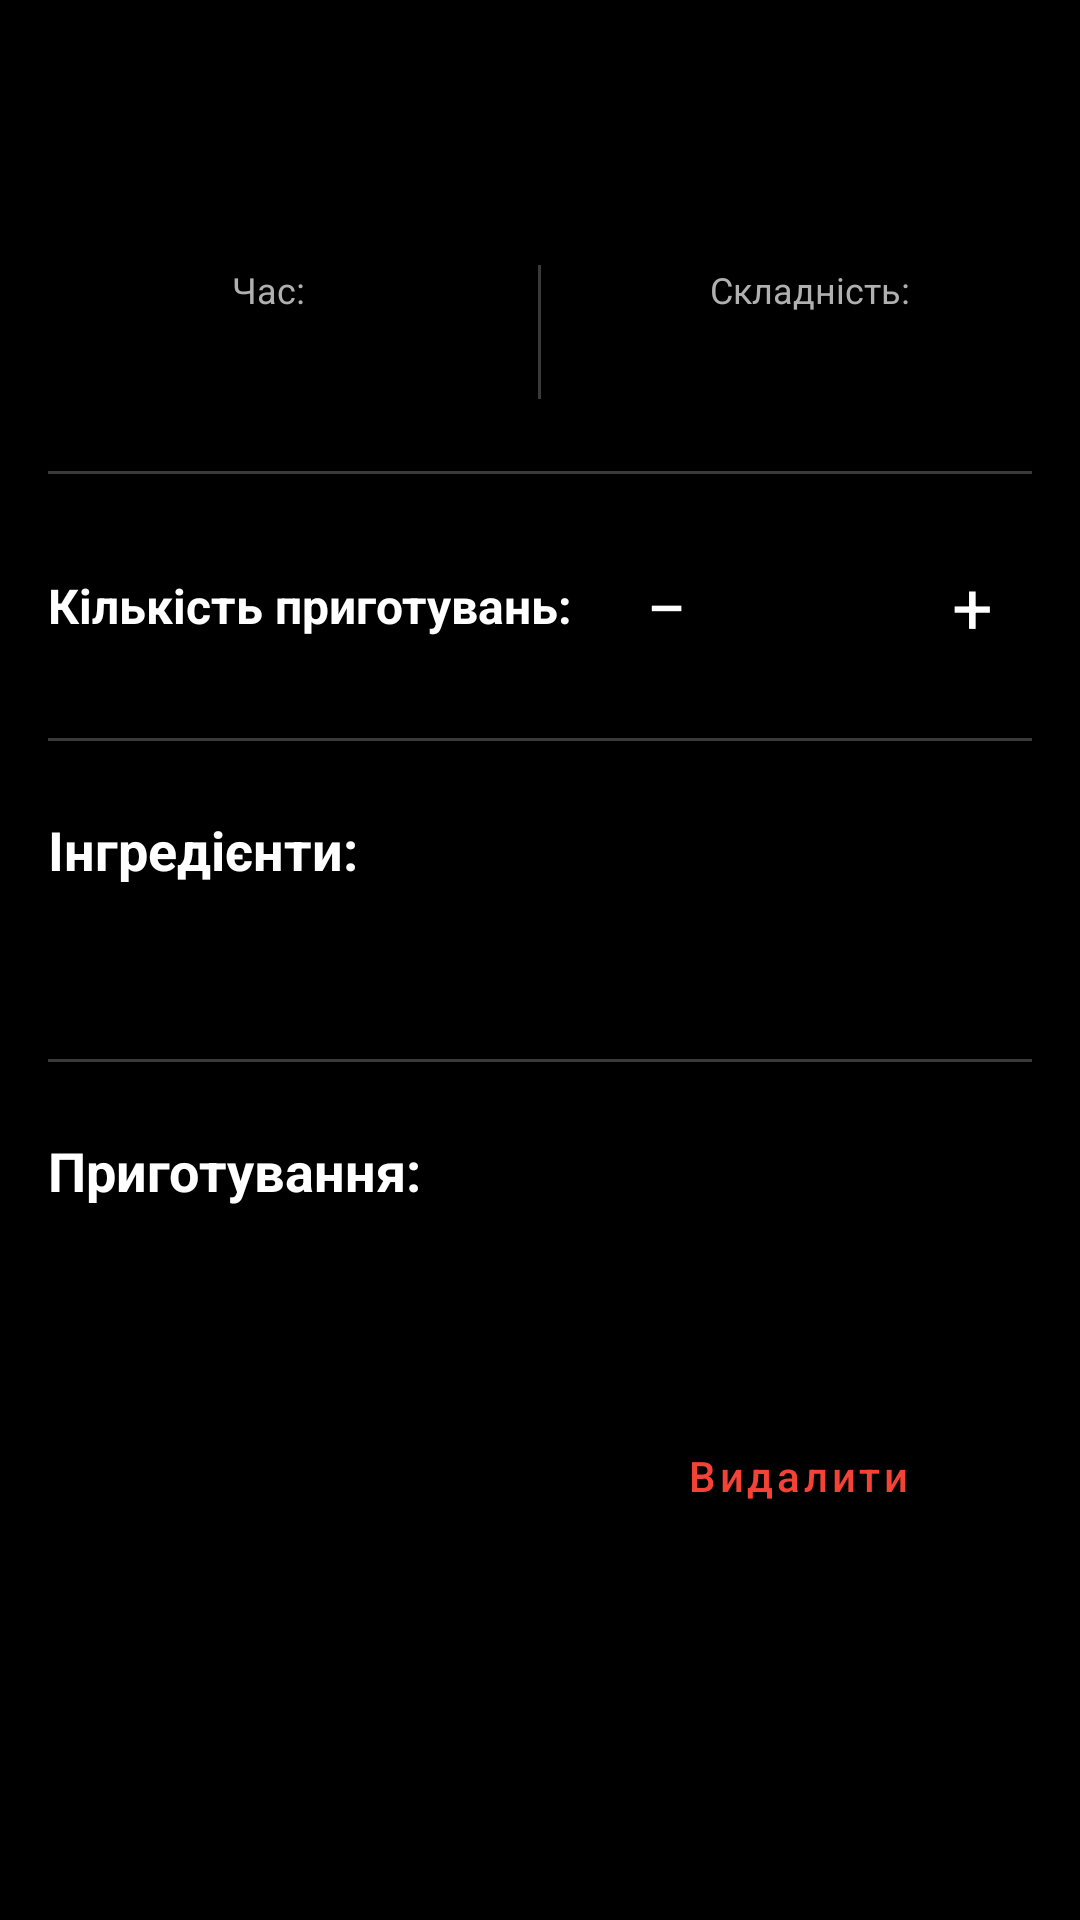

Android layout source for this screen:
<!-- AndroidManifest.xml: application theme Theme.Recipemanager -->
<!-- res/layout/activity_recipe_detail.xml -->
<?xml version="1.0" encoding="utf-8"?>
<ScrollView xmlns:android="http://schemas.android.com/apk/res/android"
    xmlns:app="http://schemas.android.com/apk/res-auto"
    xmlns:tools="http://schemas.android.com/tools"
    android:layout_width="match_parent"
    android:layout_height="match_parent"
    android:background="@color/black"
    android:fitsSystemWindows="true"
    android:fillViewport="true">

    <androidx.constraintlayout.widget.ConstraintLayout
        android:layout_width="match_parent"
        android:layout_height="wrap_content"
        android:padding="16dp">

            <TextView
                android:id="@+id/recipeNameTextView"
                android:layout_marginTop="24dp"
                android:layout_width="0dp"
                android:layout_height="wrap_content"
                android:textColor="@color/text_primary"
                android:textSize="24sp"
                android:textStyle="bold"
                app:layout_constraintEnd_toEndOf="parent"
                app:layout_constraintStart_toStartOf="parent"
                app:layout_constraintTop_toTopOf="parent"
                tools:text="Борщ український" />

        <LinearLayout
            android:id="@+id/infoLayout"
            android:layout_width="0dp"
            android:layout_height="wrap_content"
            android:layout_marginTop="16dp"
            android:orientation="horizontal"
            app:layout_constraintEnd_toEndOf="parent"
            app:layout_constraintStart_toStartOf="parent"
            app:layout_constraintTop_toBottomOf="@id/recipeNameTextView">

            <LinearLayout
                android:layout_width="0dp"
                android:layout_height="wrap_content"
                android:layout_weight="1"
                android:gravity="center"
                android:orientation="vertical">

                <TextView
                    android:layout_width="wrap_content"
                    android:layout_height="wrap_content"
                    android:text="@string/time_label"
                    android:textColor="@color/text_secondary"
                    android:textSize="12sp" />

                <TextView
                    android:id="@+id/cookingTimeTextView"
                    android:layout_width="wrap_content"
                    android:layout_height="wrap_content"
                    android:layout_marginTop="4dp"
                    android:textColor="@color/text_primary"
                    android:textSize="18sp"
                    android:textStyle="bold"
                    tools:text="60 хв" />

            </LinearLayout>

            <View
                android:layout_width="1dp"
                android:layout_height="match_parent"
                android:layout_marginHorizontal="16dp"
                android:background="@color/divider" />

            <LinearLayout
                android:layout_width="0dp"
                android:layout_height="wrap_content"
                android:layout_weight="1"
                android:gravity="center"
                android:orientation="vertical">

                <TextView
                    android:layout_width="wrap_content"
                    android:layout_height="wrap_content"
                    android:text="@string/difficulty_label"
                    android:textColor="@color/text_secondary"
                    android:textSize="12sp" />

                <TextView
                    android:id="@+id/difficultyTextView"
                    android:layout_width="wrap_content"
                    android:layout_height="wrap_content"
                    android:layout_marginTop="4dp"
                    android:textColor="@color/text_primary"
                    android:textSize="18sp"
                    android:textStyle="bold"
                    tools:text="Середній" />

            </LinearLayout>

        </LinearLayout>

        <View
            android:id="@+id/divider0"
            android:layout_width="0dp"
            android:layout_height="1dp"
            android:layout_marginTop="24dp"
            android:background="@color/divider"
            app:layout_constraintEnd_toEndOf="parent"
            app:layout_constraintStart_toStartOf="parent"
            app:layout_constraintTop_toBottomOf="@id/infoLayout" />

        <LinearLayout
            android:id="@+id/cookingCounterLayout"
            android:layout_width="0dp"
            android:layout_height="wrap_content"
            android:layout_marginTop="24dp"
            android:orientation="horizontal"
            android:gravity="center_vertical"
            app:layout_constraintEnd_toEndOf="parent"
            app:layout_constraintStart_toStartOf="parent"
            app:layout_constraintTop_toBottomOf="@id/divider0">

            <TextView
                android:layout_width="0dp"
                android:layout_height="wrap_content"
                android:layout_weight="1"
                android:text="@string/times_cooked_label"
                android:textStyle="bold"
                android:textColor="@color/text_primary"
                android:textSize="16sp" />

            <TextView
                android:id="@+id/decrementButton"
                android:layout_width="40dp"
                android:layout_height="40dp"
                android:background="?attr/selectableItemBackgroundBorderless"
                android:gravity="center"
                android:text="−"
                android:textColor="@color/text_primary"
                android:textSize="24sp"
                android:clickable="true"
                android:focusable="true" />

            <TextView
                android:id="@+id/cookingCounterTextView"
                android:layout_width="wrap_content"
                android:layout_height="wrap_content"
                android:layout_marginHorizontal="16dp"
                android:textColor="@color/text_primary"
                android:textSize="18sp"
                android:textStyle="bold"
                android:minWidth="30dp"
                android:gravity="center"
                tools:text="5" />

            <TextView
                android:id="@+id/incrementButton"
                android:layout_width="40dp"
                android:layout_height="40dp"
                android:background="?attr/selectableItemBackgroundBorderless"
                android:gravity="center"
                android:text="+"
                android:textColor="@color/text_primary"
                android:textSize="24sp"
                android:clickable="true"
                android:focusable="true" />

        </LinearLayout>

        <View
            android:id="@+id/divider1"
            android:layout_width="0dp"
            android:layout_height="1dp"
            android:layout_marginTop="24dp"
            android:background="@color/divider"
            app:layout_constraintEnd_toEndOf="parent"
            app:layout_constraintStart_toStartOf="parent"
            app:layout_constraintTop_toBottomOf="@id/cookingCounterLayout" />

        <TextView
            android:id="@+id/ingredientsTitleTextView"
            android:layout_width="wrap_content"
            android:layout_height="wrap_content"
            android:layout_marginTop="24dp"
            android:text="@string/ingredients_title"
            android:textColor="@color/text_primary"
            android:textSize="18sp"
            android:textStyle="bold"
            app:layout_constraintStart_toStartOf="parent"
            app:layout_constraintTop_toBottomOf="@id/divider1" />

        <TextView
            android:id="@+id/ingredientsTextView"
            android:layout_width="0dp"
            android:layout_height="wrap_content"
            android:layout_marginTop="12dp"
            android:lineSpacingExtra="4dp"
            android:textColor="@color/text_primary"
            android:textSize="16sp"
            app:layout_constraintEnd_toEndOf="parent"
            app:layout_constraintStart_toStartOf="parent"
            app:layout_constraintTop_toBottomOf="@id/ingredientsTitleTextView"
            tools:text="• Буряк - 2 шт\n• Капуста - 300 г\n• Картопля - 3 шт" />

        <View
            android:id="@+id/divider2"
            android:layout_width="0dp"
            android:layout_height="1dp"
            android:layout_marginTop="24dp"
            android:background="@color/divider"
            app:layout_constraintEnd_toEndOf="parent"
            app:layout_constraintStart_toStartOf="parent"
            app:layout_constraintTop_toBottomOf="@id/ingredientsTextView" />

        <TextView
            android:id="@+id/instructionsTitleTextView"
            android:layout_width="wrap_content"
            android:layout_height="wrap_content"
            android:layout_marginTop="24dp"
            android:text="@string/instructions_title"
            android:textColor="@color/text_primary"
            android:textSize="18sp"
            android:textStyle="bold"
            app:layout_constraintStart_toStartOf="parent"
            app:layout_constraintTop_toBottomOf="@id/divider2" />

        <TextView
            android:id="@+id/instructionsTextView"
            android:layout_width="0dp"
            android:layout_height="wrap_content"
            android:layout_marginTop="12dp"
            android:lineSpacingExtra="4dp"
            android:textColor="@color/text_primary"
            android:textSize="16sp"
            app:layout_constraintEnd_toEndOf="parent"
            app:layout_constraintStart_toStartOf="parent"
            app:layout_constraintTop_toBottomOf="@id/instructionsTitleTextView"
            tools:text="1. Підготуйте всі інгредієнти\n2. Поставте воду на вогонь..." />

        <LinearLayout
            android:layout_width="0dp"
            android:layout_height="wrap_content"
            android:layout_marginTop="32dp"
            android:orientation="horizontal"
            android:weightSum="2"
            app:layout_constraintEnd_toEndOf="parent"
            app:layout_constraintStart_toStartOf="parent"
            app:layout_constraintTop_toBottomOf="@id/instructionsTextView">

            <Button
                android:id="@+id/editButton"
                style="@style/PrimaryButton"
                android:layout_width="0dp"
                android:layout_height="wrap_content"
                android:layout_marginEnd="8dp"
                android:layout_weight="1"
                android:drawableStart="@drawable/ic_edit"
                android:drawablePadding="8dp"
                android:text="@string/edit" />

            <Button
                android:id="@+id/deleteButton"
                style="@style/SecondaryButton"
                android:layout_width="0dp"
                android:layout_height="wrap_content"
                android:layout_marginStart="8dp"
                android:layout_weight="1"
                android:drawableStart="@drawable/ic_delete"
                android:drawablePadding="8dp"
                android:text="@string/delete"
                app:strokeColor="@color/difficulty_hard"
                android:textColor="@color/difficulty_hard" />

        </LinearLayout>

    </androidx.constraintlayout.widget.ConstraintLayout>

</ScrollView>
<!-- resources referenced by this layout -->
<resources>
  <color name="black">#000000</color>
  <color name="difficulty_hard">#F44336</color>
  <color name="divider">#3A3A3A</color>
  <color name="text_primary">#FFFFFF</color>
  <color name="text_secondary">#B0B0B0</color>
  <string name="delete">Видалити</string>
  <string name="difficulty_label">Складність:</string>
  <string name="edit">Редагувати</string>
  <string name="ingredients_title">Інгредієнти:</string>
  <string name="instructions_title">Приготування:</string>
  <string name="time_label">Час:</string>
  <string name="times_cooked_label">Кількість приготувань:</string>
  <style name="PrimaryButton" parent="Widget.MaterialComponents.Button">
          <item name="backgroundTint">@color/white</item>
          <item name="android:textColor">@color/black</item>
          <item name="cornerRadius">8dp</item>
          <item name="android:textAllCaps">false</item>
          <item name="android:paddingTop">12dp</item>
          <item name="android:paddingBottom">12dp</item>
      </style>
  <style name="SecondaryButton" parent="Widget.MaterialComponents.Button.OutlinedButton">
          <item name="strokeColor">@color/white</item>
          <item name="android:textColor">@color/white</item>
          <item name="cornerRadius">8dp</item>
          <item name="android:textAllCaps">false</item>
      </style>
  <style name="Theme.Recipemanager" parent="Theme.MaterialComponents.DayNight.DarkActionBar">
          
          <item name="colorPrimary">@color/black</item>
          <item name="colorPrimaryVariant">@color/dark_gray</item>
          <item name="colorOnPrimary">@color/white</item>
  
          
          <item name="colorSecondary">@color/white</item>
          <item name="colorSecondaryVariant">@color/light_gray</item>
          <item name="colorOnSecondary">@color/black</item>
  
          
          <item name="android:colorBackground">@color/black</item>
          <item name="colorSurface">@color/dark_gray</item>
          <item name="colorOnBackground">@color/white</item>
          <item name="colorOnSurface">@color/white</item>
  
          
          <item name="android:statusBarColor">@color/black</item>
          <item name="android:windowLightStatusBar">false</item>
  
          
          <item name="android:navigationBarColor">@android:color/transparent</item>
          <item name="android:windowLightNavigationBar">false</item>
          <item name="android:enforceNavigationBarContrast">false</item>
  
          
          <item name="android:textColorPrimary">@color/text_primary</item>
          <item name="android:textColorSecondary">@color/text_secondary</item>
  
          
          <item name="colorControlActivated">@color/white</item>
  
          
          <item name="actionBarStyle">@style/CustomActionBar</item>
      </style>
  <color name="white">#FFFFFF</color>
  <color name="dark_gray">#1E1E1E</color>
  <color name="light_gray">#2D2D2D</color>
  <style name="CustomActionBar" parent="Widget.MaterialComponents.ActionBar.Solid">
          <item name="background">@color/black</item>
          <item name="titleTextStyle">@style/ActionBarTitle</item>
          <item name="elevation">4dp</item>
      </style>
  <style name="ActionBarTitle" parent="TextAppearance.AppCompat.Widget.ActionBar.Title">
          <item name="android:textColor">@color/white</item>
          <item name="android:textSize">20sp</item>
      </style>
</resources>
